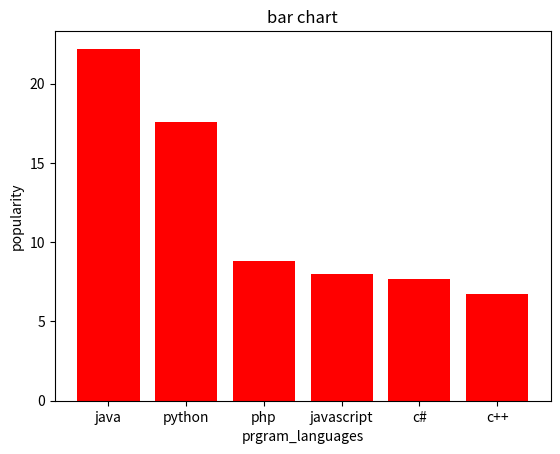

Source code (Python):
import matplotlib.pyplot as plt
import numpy as np
x=np.array(["java","python","php","javascript","c#","c++"])
y=np.array([22.2,17.6,8.8,8,7.7,6.7])
plt.xlabel("prgram_languages")
plt.ylabel("popularity")
plt.title("bar chart")
plt.bar(x,y,color="red")
plt.show()
